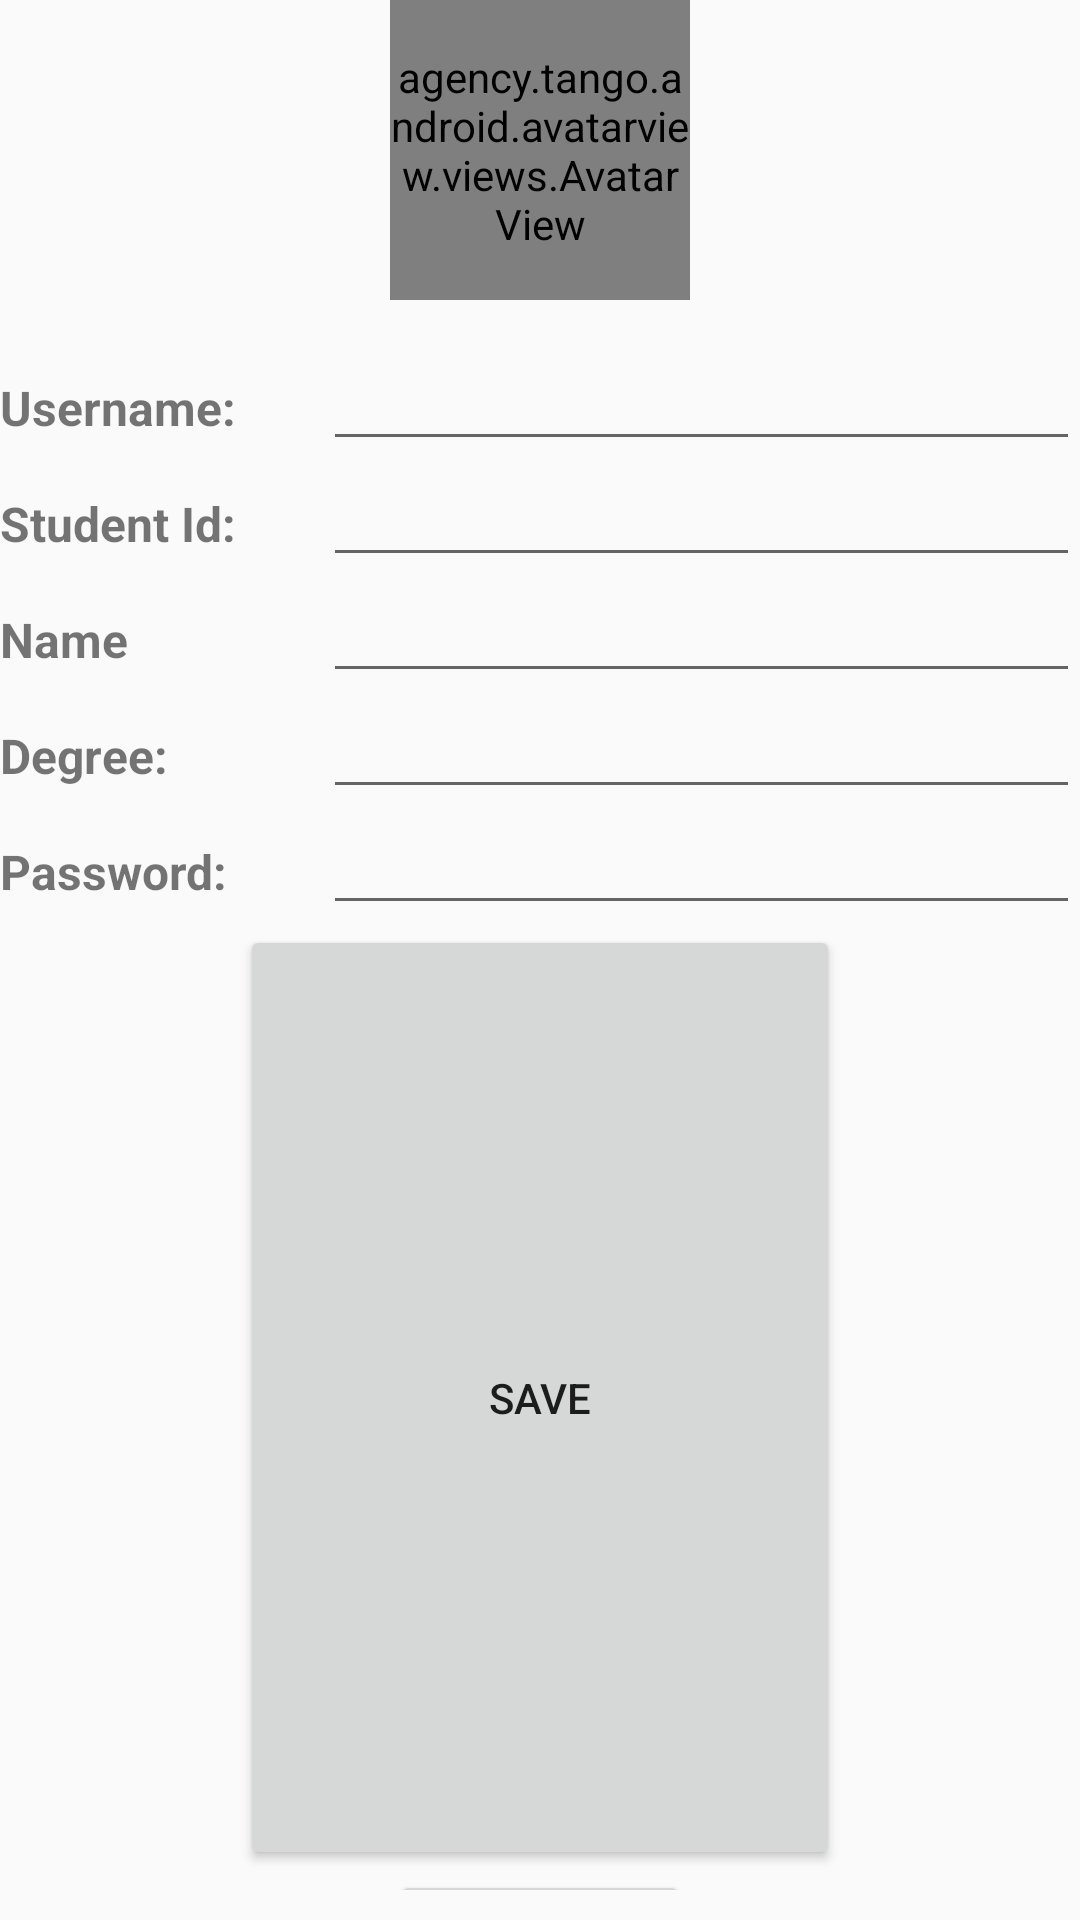

The Android layout XML behind this screen, and the referenced resources:
<!-- AndroidManifest.xml: application theme AppTheme -->
<!-- res/layout/activity_account_details.xml -->
<?xml version="1.0" encoding="utf-8"?>
<GridLayout xmlns:android="http://schemas.android.com/apk/res/android"
    xmlns:app="http://schemas.android.com/apk/res-auto"
    xmlns:bind="http://schemas.android.com/tools"
    android:id="@+id/gridView"
    android:layout_width="match_parent"
    android:layout_height="wrap_content"
    android:columnCount="2"
    android:orientation="horizontal"
    android:paddingBottom="10sp">

    <agency.tango.android.avatarview.views.AvatarView
        android:id="@+id/userAvatar"
        android:layout_width="100dp"
        android:layout_height="100dp"
        android:layout_columnSpan="2"
        android:layout_gravity="center"
        bind:av_border_color="@android:color/white"
        bind:av_border_width="6dp"
        bind:av_text_size_percentage="40" />


    <TextView
        android:id="@+id/textView"
        android:layout_width="wrap_content"
        android:layout_height="wrap_content"
        android:layout_columnWeight="1"
        android:paddingTop="25dp"
        android:text="Username:"
        android:textSize="16sp"
        android:textStyle="bold"
        app:layout_gravity="fill_horizontal" />

    <EditText
        android:id="@+id/usernameText"
        android:layout_width="wrap_content"
        android:layout_height="wrap_content"
        android:layout_columnWeight="8"
        android:textSize="16sp"
        app:layout_gravity="fill_horizontal" />

    <TextView
        android:id="@+id/textView1"
        android:layout_width="wrap_content"
        android:layout_height="wrap_content"
        android:layout_columnWeight="1"
        android:text="Student Id:"
        android:textSize="16sp"
        android:textStyle="bold"
        app:layout_gravity="fill_horizontal" />

    <EditText
        android:id="@+id/studentIdText"
        android:layout_width="wrap_content"
        android:layout_height="wrap_content"
        android:layout_columnWeight="8"
        android:inputType="number"
        android:textSize="16sp"
        app:layout_gravity="fill_horizontal" />

    <TextView
        android:id="@+id/textView3"
        android:layout_width="wrap_content"
        android:layout_height="wrap_content"
        android:layout_columnWeight="1"
        android:text="Name"
        android:textSize="16sp"
        android:textStyle="bold"
        app:layout_gravity="fill_horizontal" />

    <EditText
        android:id="@+id/nameText"
        android:layout_width="wrap_content"
        android:layout_height="wrap_content"
        android:layout_columnWeight="8"
        android:textSize="16sp"
        app:layout_gravity="fill_horizontal" />

    <TextView
        android:id="@+id/textview2"
        android:layout_width="wrap_content"
        android:layout_height="wrap_content"
        android:layout_columnWeight="1"
        android:text="Degree:"
        android:textSize="16sp"
        android:textStyle="bold"
        app:layout_gravity="fill_horizontal" />

    <EditText
        android:id="@+id/degreeText"
        android:layout_width="wrap_content"
        android:layout_height="wrap_content"
        android:layout_columnWeight="8"
        android:textSize="16sp"
        app:layout_gravity="fill_horizontal" />
    <TextView
        android:id="@+id/textview4"
        android:layout_width="wrap_content"
        android:layout_height="wrap_content"
        android:layout_columnWeight="1"
        android:text="Password:"
        android:textSize="16sp"
        android:textStyle="bold"
        app:layout_gravity="fill_horizontal" />

    <EditText
        android:id="@+id/passwordText"
        android:layout_width="wrap_content"
        android:layout_height="wrap_content"
        android:layout_columnWeight="8"
        android:inputType="textPassword"
        android:textSize="16sp"
        app:layout_gravity="fill_horizontal" />

    <LinearLayout
        android:layout_width="match_parent"
        android:layout_height="match_parent"
        android:orientation="vertical"
        app:layout_gravity="fill_horizontal"
        android:layout_columnSpan="2">
        <Button
            android:id="@+id/saveButton"
            android:layout_weight="1"
            android:layout_width="200dp"
            android:layout_height="wrap_content"
            android:layout_gravity="center"
            android:text="Save"
            style="?android:buttonStyle"/>


        <Button
            android:id="@+id/logoutButton"
            android:layout_weight="1"
            android:layout_width="100dp"
            android:layout_height="wrap_content"
            android:layout_gravity="center"
            android:text="Logout"
            style="?android:buttonStyle"/>
    </LinearLayout>
</GridLayout>
<!-- resources referenced by this layout -->
<resources>
  <style name="AppTheme" parent="Theme.AppCompat.Light.NoActionBar">
          
          <item name="colorPrimary">@color/colorPrimary</item>
          <item name="colorPrimaryDark">@color/colorPrimaryDark</item>
          <item name="colorAccent">@color/colorAccent</item>
      </style>
  <color name="colorPrimary">#3F51B5</color>
  <color name="colorPrimaryDark">#303f9f</color>
  <color name="colorAccent">#FF4081</color>
</resources>
